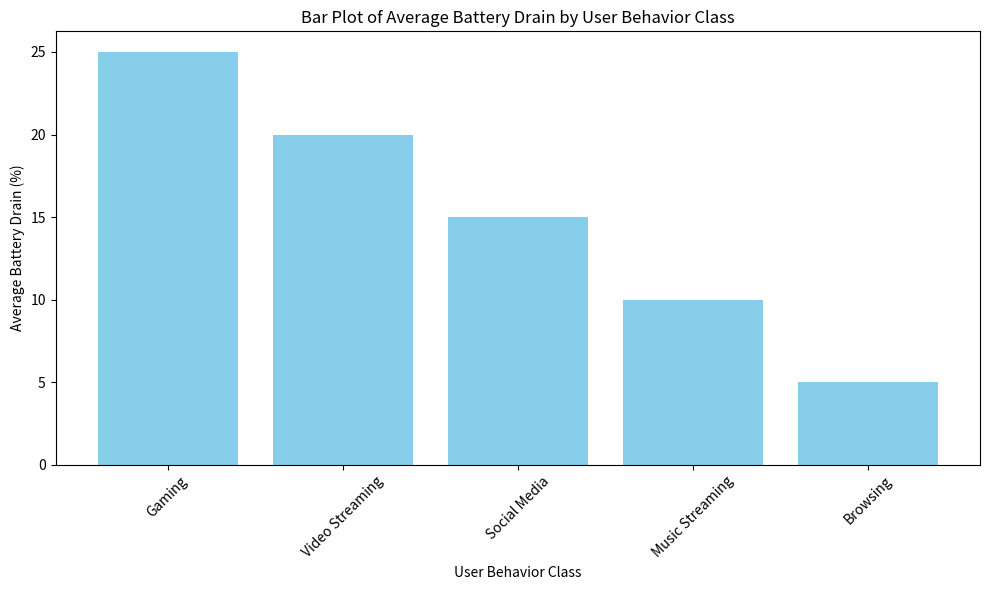

Generate this figure with matplotlib: (Note: this script raises an exception after producing the figure.)
# Import necessary libraries
import pandas as pd
import matplotlib.pyplot as plt
import numpy as np

# Sample data
data = {
    'User_Behavior_Class': ['Gaming', 'Video Streaming', 'Social Media', 'Music Streaming', 'Browsing'],
    'Average_Battery_Drain': [25, 20, 15, 10, 5]
}

# Create a DataFrame
df = pd.DataFrame(data)

# Create a bar plot
plt.figure(figsize=(10,6))
plt.bar(df['User_Behavior_Class'], df['Average_Battery_Drain'], color='skyblue')
plt.xlabel('User Behavior Class')
plt.ylabel('Average Battery Drain (%)')
plt.title('Bar Plot of Average Battery Drain by User Behavior Class')
plt.xticks(rotation=45)
plt.tight_layout()
plt.show()
plt.savefig('png_files/plot_05073dec.png')